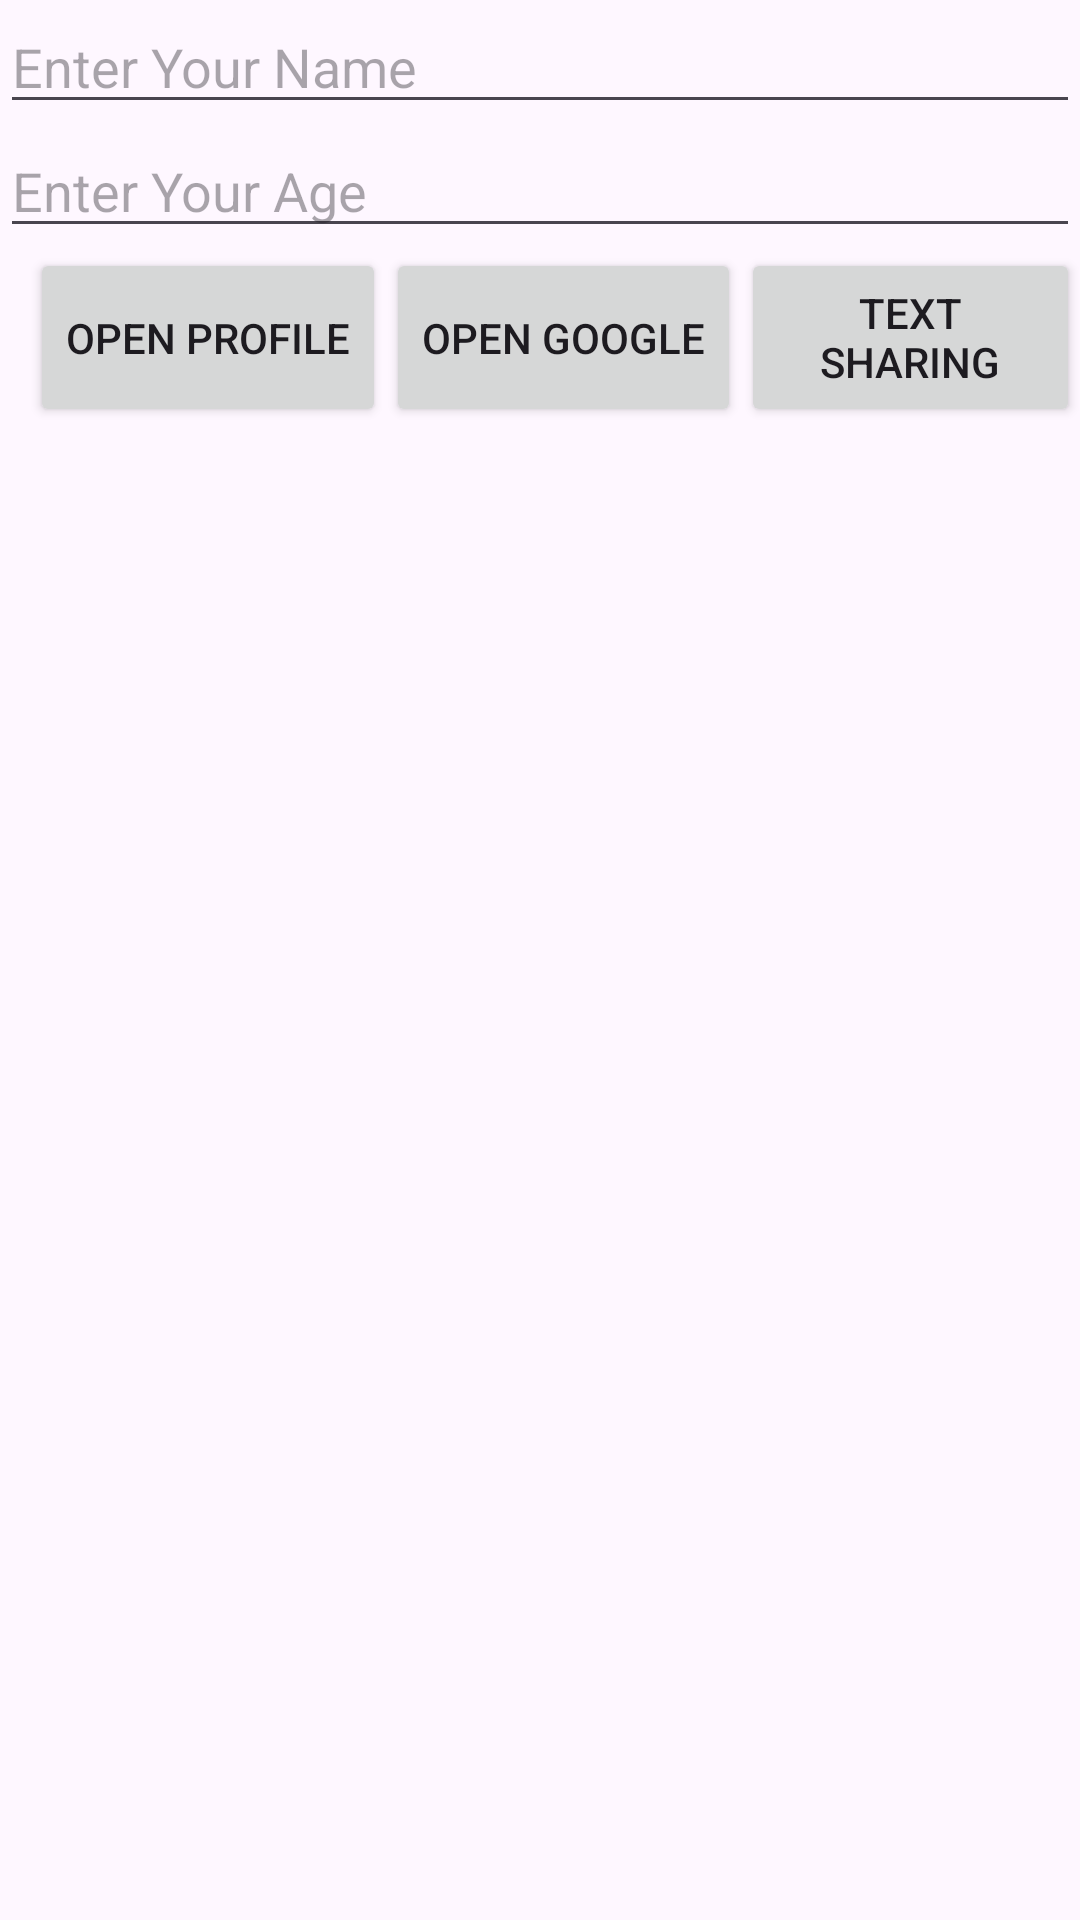

Here is an Android app screen rendered from its layout file. Give the layout XML and the strings, colors and styles it references.
<!-- AndroidManifest.xml: application theme Theme.Lab2_LDL_S76120 -->
<!-- res/layout/activity_main.xml -->
<?xml version="1.0" encoding="utf-8"?>
<LinearLayout
    xmlns:android="http://schemas.android.com/apk/res/android"
    xmlns:app="http://schemas.android.com/apk/res-auto"
    xmlns:tools="http://schemas.android.com/tools"
    android:id="@+id/main"
    android:orientation="vertical"
    android:layout_width="match_parent"
    android:layout_height="match_parent"
    tools:context=".MainActivity">

    <EditText
        android:layout_width="match_parent"
        android:layout_height="wrap_content"
        android:id="@+id/editName"
        android:hint="@string/hint_name"
        android:inputType="textPersonName" />

    <EditText
        android:layout_width="match_parent"
        android:layout_height="wrap_content"
        android:id="@+id/editAge"
        android:hint="@string/hint_age"
        android:inputType="number" />

    <LinearLayout
        android:layout_width="match_parent"
        android:layout_height="wrap_content"
        android:orientation="horizontal"
        android:paddingLeft="10dp">

        <Button
            android:layout_width="wrap_content"
            android:layout_height="match_parent"
            android:id="@+id/btnNextScreen"
            android:text="@string/btn_goto_profile"
            android:layout_marginBottom="8dp"/>

        <Button
            android:layout_width="wrap_content"
            android:layout_height="match_parent"
            android:id="@+id/btnOpenWeb"
            android:text="@string/btn_open_web"
            android:layout_marginBottom="8dp"/>

        <Button
            android:layout_width="wrap_content"
            android:layout_height="match_parent"
            android:id="@+id/btnShare"
            android:text="@string/btn_share"
            android:layout_marginBottom="8dp"/>

    </LinearLayout>

</LinearLayout>
<!-- resources referenced by this layout -->
<resources>
  <string name="btn_goto_profile">Open Profile</string>
  <string name="btn_open_web">Open Google</string>
  <string name="btn_share">Text Sharing</string>
  <string name="hint_age">Enter Your Age</string>
  <string name="hint_name">Enter Your Name</string>
  <style name="Theme.Lab2_LDL_S76120" parent="Base.Theme.Lab2_LDL_S76120" />
  <style name="Base.Theme.Lab2_LDL_S76120" parent="Theme.Material3.DayNight.NoActionBar">
          
          
      </style>
</resources>
